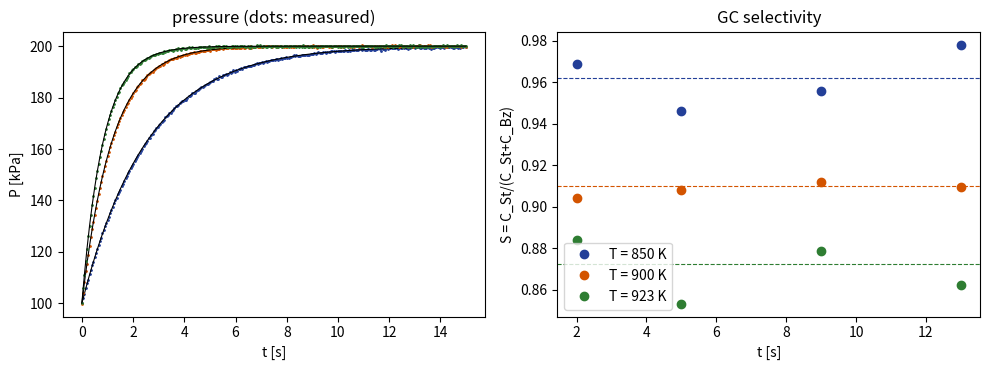

The script that saved this image:
"""
Lab4_BatchReactor_DataGeneration.py
Lecture 6 - Parameter estimation, Case history 4.15.1 (guiding example, Sections 5.1-5.3)

Pseudo-experimental data for the isothermal, constant-volume batch reactor charged with pure ethylbenzene:
    EB -> St + H2      r1 = k1*C_EB
    EB -> Bz + C2H4    r2 = k2*C_EB
Analytical solution and measured quantities:
    C_EB(t) = C_EB0*exp(-(k1+k2)*t)
    P(t)    = P0*(2 - exp(-(k1+k2)*t))            (pressure transducer, dense sampling)
    S       = k1/(k1+k2)  (constant in time)      (GC selectivity, a few samples)
True kinetic parameters: Arrhenius form centred at T0 = 900 K (guiding example, Section 1.5):
    k_i(T) = k_i,ref*exp(-Ea_i/R*(1/T - 1/T0))

A small portable random-number generator (Park-Miller + Box-Muller) is used instead of numpy.random,
so that the MATLAB and Python versions of Labs 4-8 produce EXACTLY the same pseudo-data.
"""
import numpy as np
import matplotlib.pyplot as plt

# ---------------------------------------------------------------- settings (same in Labs 4-8)
R_GAS = 8.314e-3                       # kJ/(mol K)
T0 = 900.0                             # K, reference temperature
P_TRUE = np.array([0.7705, 90.98, 0.0764, 207.99])   # k1ref [1/s], Ea1 [kJ/mol], k2ref [1/s], Ea2 [kJ/mol]
T_RUNS = np.array([850.0, 900.0, 923.0])             # K
P0 = 100.0                             # kPa, initial pressure (pure EB), all runs
T_P = np.linspace(0.0, 15.0, 300)      # s, pressure sampling (300 points per run)
T_GC = np.array([2.0, 5.0, 9.0, 13.0]) # s, GC sampling (4 per run)
SIG_P = 0.20                           # kPa, transducer noise
SIG_S = 0.01                           # -, GC selectivity noise
SEED = 20261012


def prng_normal(n, state):
    """n standard normal numbers. Park-Miller minimal standard generator + Box-Muller (cosine branch).
    Returns (z, new_state). Identical sequence in MATLAB and Python."""
    z = np.empty(n)
    for i in range(n):
        state = (16807.0 * state) % 2147483647.0
        u1 = state / 2147483647.0
        state = (16807.0 * state) % 2147483647.0
        u2 = state / 2147483647.0
        z[i] = np.sqrt(-2.0 * np.log(u1)) * np.cos(2.0 * np.pi * u2)
    return z, state


def k_arrhenius(p, T):
    """k1, k2 at temperature T from p = (k1ref, Ea1, k2ref, Ea2), centred at T0."""
    tau = 1.0 / T - 1.0 / T0
    return p[0] * np.exp(-p[1] / R_GAS * tau), p[2] * np.exp(-p[3] / R_GAS * tau)


def generate_data():
    """Pseudo-data for the three runs: list of dicts with T, P (300), S (4) and the true values."""
    state = float(SEED)
    runs = []
    for T in T_RUNS:
        k1, k2 = k_arrhenius(P_TRUE, T)
        K = k1 + k2
        P_true = P0 * (2.0 - np.exp(-K * T_P))
        S_true = k1 / K
        e, state = prng_normal(T_P.size, state)
        P_meas = P_true + SIG_P * e
        e, state = prng_normal(T_GC.size, state)
        S_meas = S_true + SIG_S * e
        runs.append(dict(T=T, k1=k1, k2=k2, P=P_meas, S=S_meas, P_true=P_true, S_true=S_true))
    return runs


if __name__ == "__main__":
    runs = generate_data()
    print("Lab 4 - pseudo-experimental batch data (P0 = %.0f kPa, sigma_P = %.2f kPa, sigma_S = %.2f)" % (P0, SIG_P, SIG_S))
    print("   T [K]   k1 [1/s]   k2 [1/s]   tau=1/(k1+k2) [s]   S=k1/(k1+k2)   mean S_meas")
    for r in runs:
        print("  %6.0f   %8.4f   %8.4f   %10.2f          %8.4f       %8.4f"
              % (r["T"], r["k1"], r["k2"], 1 / (r["k1"] + r["k2"]), r["S_true"], r["S"].mean()))

    # C_EB from P (linear inversion): C_EB/C_EB0 = 2 - P/P0; error propagation: sigma = sigma_P/P0 (Section 4.7)
    for r in runs:
        r["CEB"] = 2.0 - r["P"] / P0
    print("  noise on C_EB/C_EB0 (delta method) = sigma_P/P0 = %.4f (constant)" % (SIG_P / P0))

    # save the data actually 'measured' (true values are NOT saved: they are unknown in a real experiment)
    with open("BatchReactor_PseudoData.csv", "w") as f:
        f.write("T_K,type,t_s,value\n")
        for r in runs:
            for t, v in zip(T_P, r["P"]):
                f.write("%.0f,P_kPa,%.6f,%.6f\n" % (r["T"], t, v))
            for t, v in zip(T_GC, r["S"]):
                f.write("%.0f,S,%.6f,%.6f\n" % (r["T"], t, v))
    print("  data written to BatchReactor_PseudoData.csv")

    fig, axs = plt.subplots(1, 2, figsize=(10, 3.8))
    for r, c in zip(runs, ["#233F98", "#D35400", "#2E7D32"]):
        axs[0].plot(T_P, r["P"], ".", color=c, ms=2)
        axs[0].plot(T_P, r["P_true"], "-", color="black", lw=0.8)
        axs[1].plot(T_GC, r["S"], "o", color=c, label="T = %.0f K" % r["T"])
        axs[1].axhline(r["S_true"], color=c, lw=0.8, ls="--")
    axs[0].set_xlabel("t [s]"); axs[0].set_ylabel("P [kPa]"); axs[0].set_title("pressure (dots: measured)")
    axs[1].set_xlabel("t [s]"); axs[1].set_ylabel("S = C_St/(C_St+C_Bz)"); axs[1].set_title("GC selectivity")
    axs[1].legend()
    fig.tight_layout(); fig.savefig("Lab4_data.png", dpi=150)
    plt.show()
